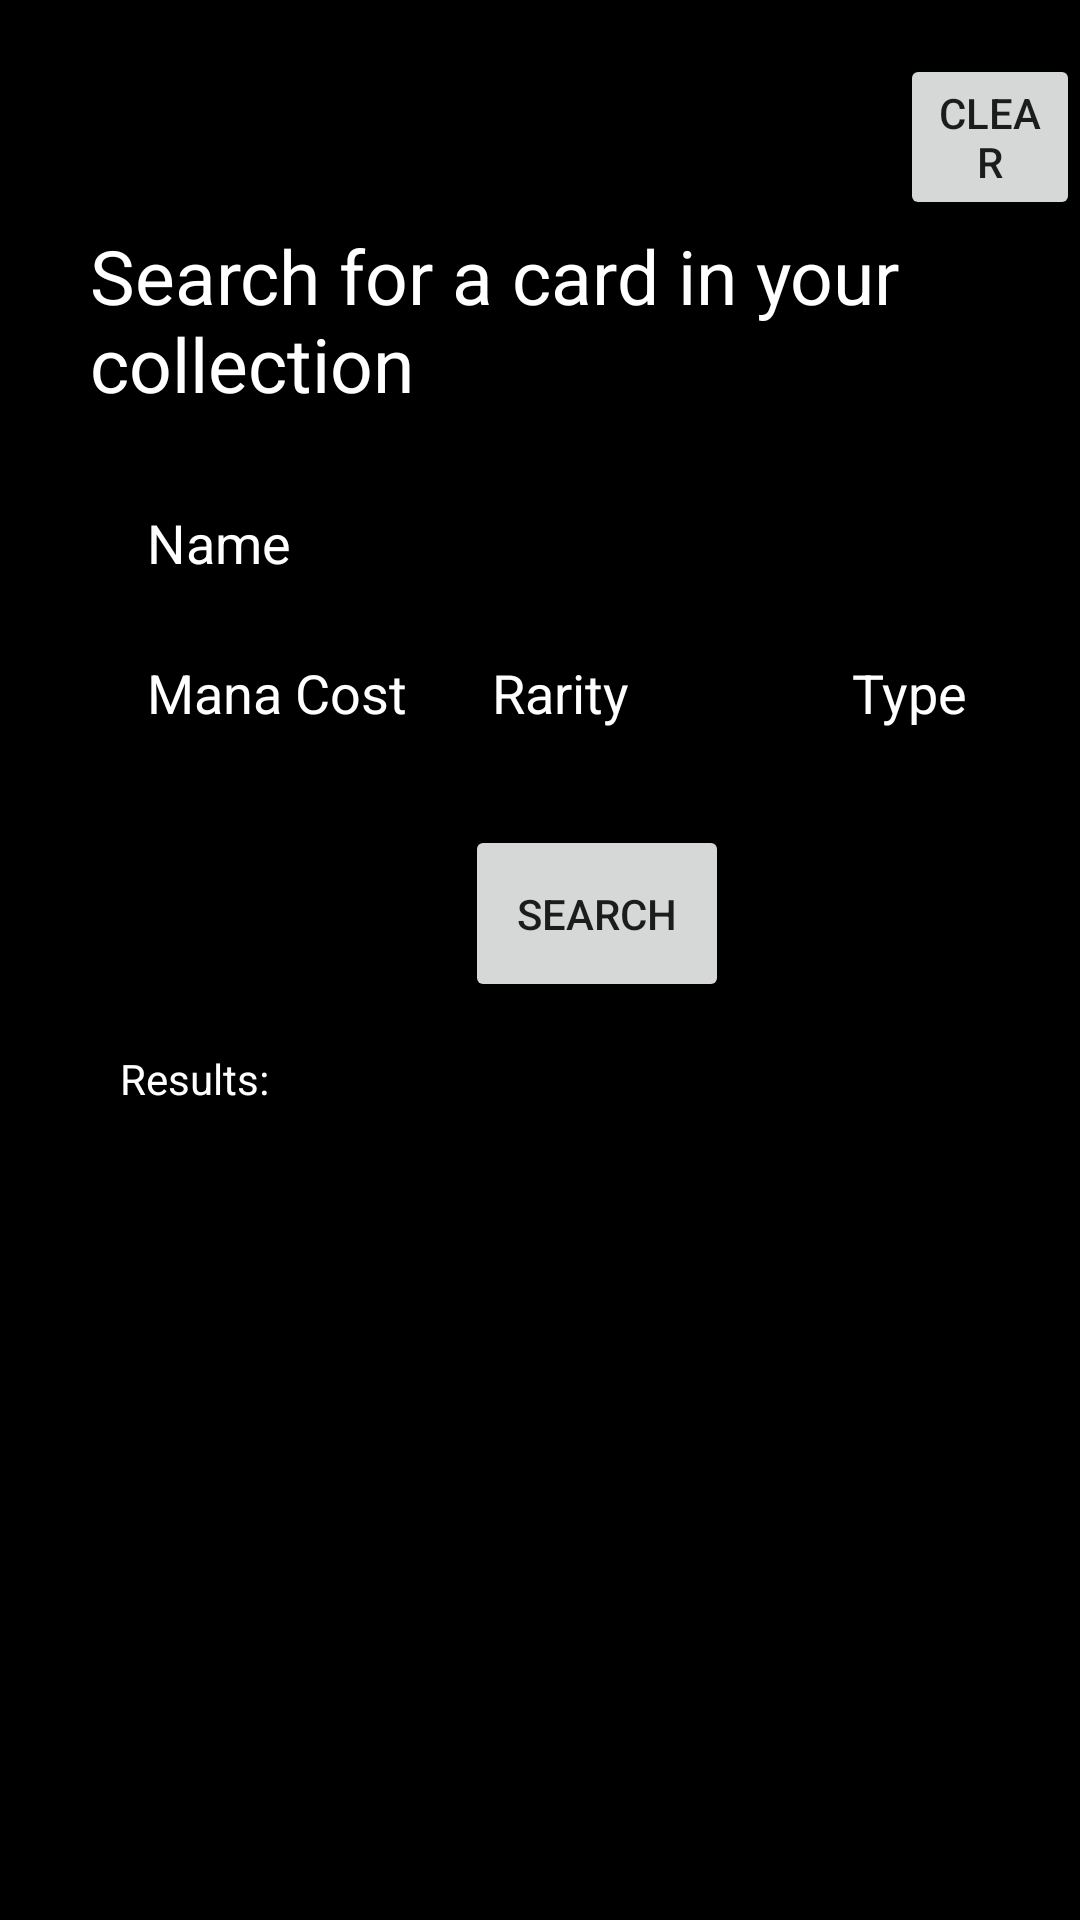

Android layout source for this screen:
<!-- AndroidManifest.xml: application theme Theme.AppCompat.Light.DarkActionBar -->
<!-- res/layout/fragment_card_search.xml -->
<?xml version="1.0" encoding="utf-8"?>
<FrameLayout xmlns:android="http://schemas.android.com/apk/res/android"
    xmlns:tools="http://schemas.android.com/tools"
    android:layout_width="match_parent"
    android:layout_height="match_parent"
    android:background="@color/black"
    tools:context=".CardSearchFragment">

    <TextView
        android:id="@+id/cardSearchFragment_textViewSearchMessage"
        android:layout_width="287dp"
        android:layout_height="wrap_content"
        android:layout_marginLeft="30dp"
        android:layout_marginTop="75dp"
        android:text="Search for a card in your collection"
        android:textColor="@color/white"
        android:textSize="25dp" />

    <TextView
        android:id="@+id/cardSearchFragment_textViewSearchResultsDisplay"
        android:layout_width="345dp"
        android:layout_height="275dp"
        android:layout_marginLeft="40dp"
        android:layout_marginTop="350dp"
        android:scrollbars="vertical"
        android:text="Results:"
        android:textColor="@color/white" />

    <EditText
        android:id="@+id/cardSearchFragment_editTextCardName"
        android:layout_width="272dp"
        android:layout_height="59dp"
        android:layout_marginLeft="45dp"
        android:layout_marginTop="150dp"
        android:hint="Name"
        android:textColor="@color/white"
        android:textColorHint="@color/white" />

    <EditText
        android:id="@+id/cardSearchFragment_editTextCardColor"
        android:layout_width="wrap_content"
        android:layout_height="59dp"
        android:layout_marginLeft="45dp"
        android:layout_marginTop="200dp"
        android:hint="@string/mana_cost"
        android:textColor="@color/white"
        android:textColorHint="@color/white"/>

    <EditText
        android:id="@+id/cardSearchFragment_editTextCardRarity"
        android:layout_width="wrap_content"
        android:layout_height="59dp"
        android:layout_marginLeft="160dp"
        android:layout_marginTop="200dp"
        android:hint="Rarity"
        android:textColor="@color/white"
        android:textColorHint="@color/white"/>

    <EditText
        android:id="@+id/cardSearchFragment_editTextCardType"
        android:layout_width="wrap_content"
        android:layout_height="59dp"
        android:layout_marginLeft="280dp"
        android:layout_marginTop="200dp"
        android:hint="Type"
        android:textColor="@color/white"
        android:textColorHint="@color/white"/>

    <Button
        android:id="@+id/cardSearchFragment_buttonClear"
        android:layout_width="wrap_content"
        android:layout_height="wrap_content"
        android:layout_marginLeft="300dp"
        android:layout_marginTop="18dp"
        android:text="Clear" />

    <Button
        android:id="@+id/cardSearchFragment_buttonSearch"
        android:layout_width="wrap_content"
        android:layout_height="59dp"
        android:layout_marginLeft="155dp"
        android:layout_marginTop="275dp"
        android:text="Search" />

</FrameLayout>
<!-- resources referenced by this layout -->
<resources>
  <color name="black">#FF000000</color>
  <color name="white">#FFFFFFFF</color>
  <string name="mana_cost">Mana Cost</string>
</resources>
